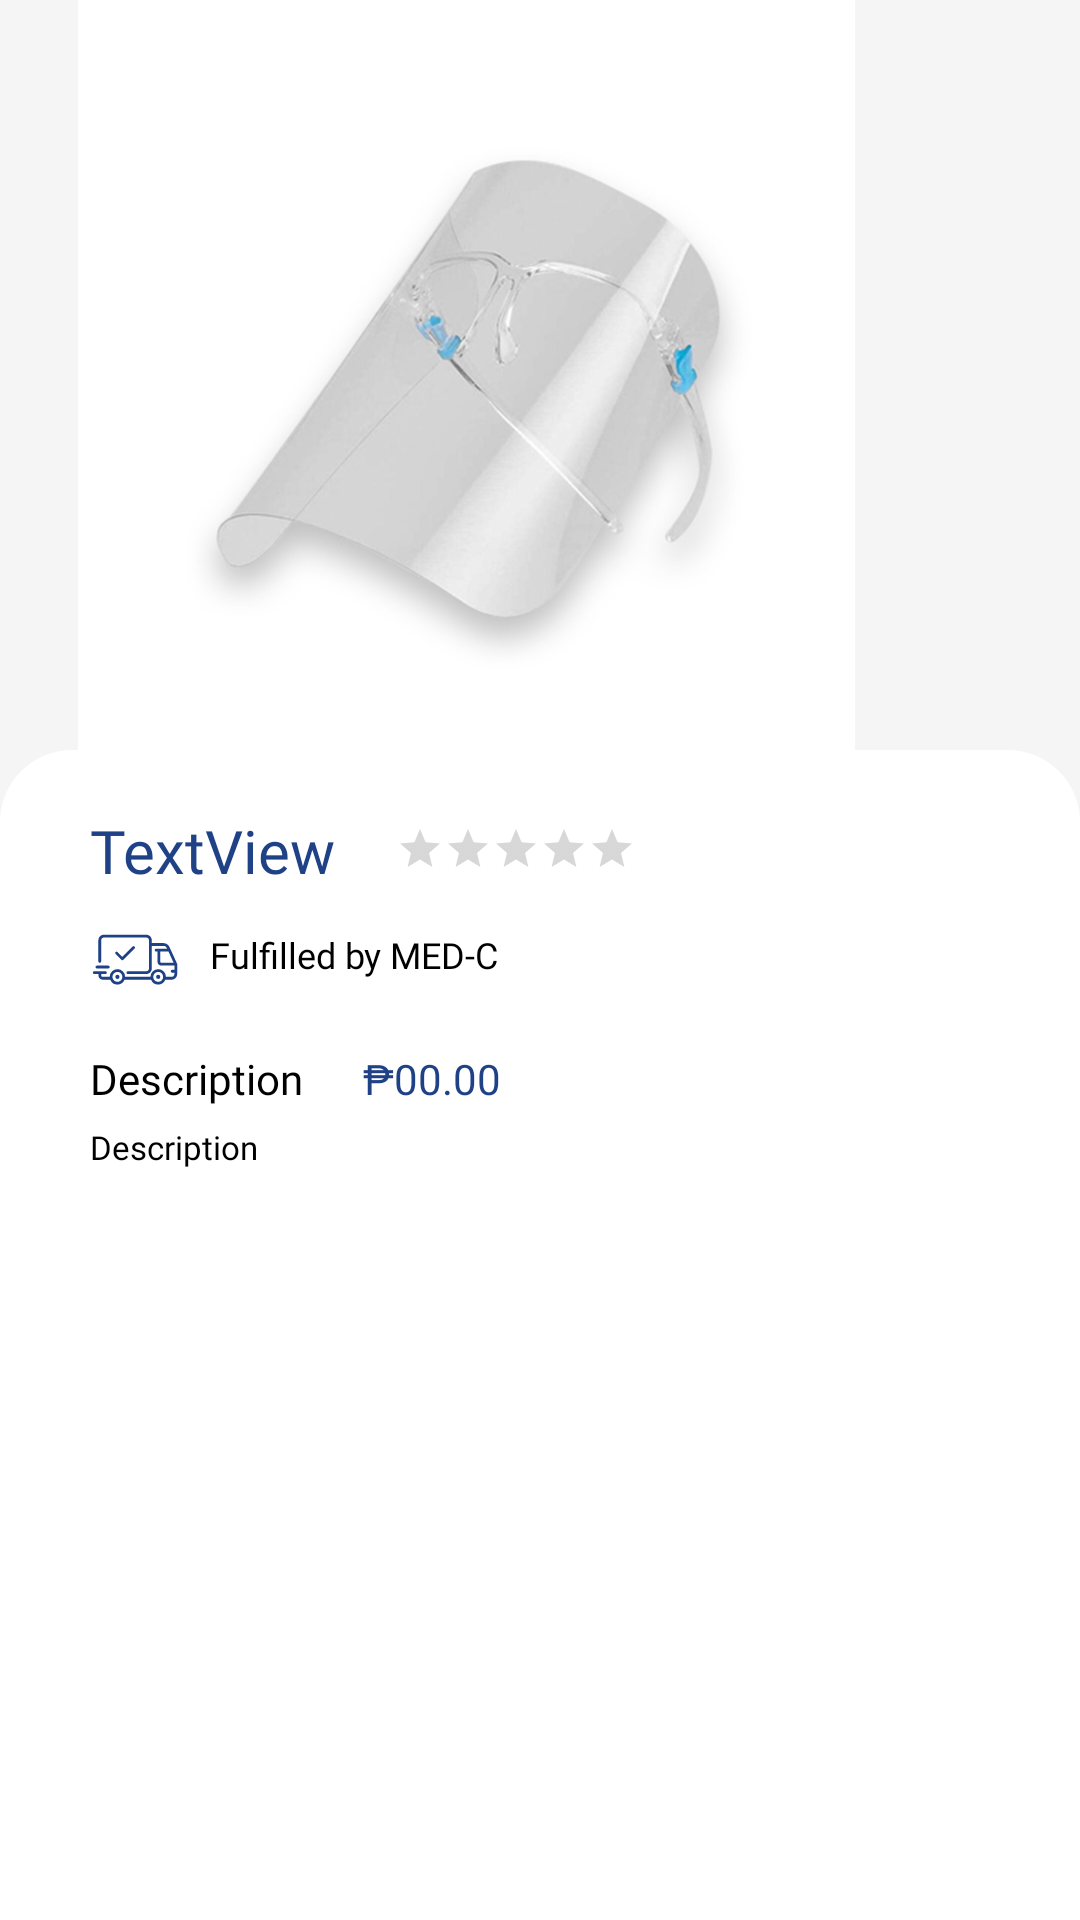

Produce the Android XML layout that renders to this screen, including the resource entries it uses.
<!-- AndroidManifest.xml: application theme Theme.AppCompat.Light.NoActionBar -->
<!-- res/layout/activity_product_details.xml -->
<?xml version="1.0" encoding="utf-8"?>
<RelativeLayout xmlns:android="http://schemas.android.com/apk/res/android"
    xmlns:app="http://schemas.android.com/apk/res-auto"
    xmlns:tools="http://schemas.android.com/tools"
    android:layout_width="match_parent"
    android:layout_height="match_parent"
    android:background="#f5f5f5"
    android:orientation="vertical"
    tools:context=".product_details">


    <Button
        android:id="@+id/btnProdDesBuy"
        android:layout_width="200dp"
        android:layout_height="wrap_content"
        android:layout_alignParentStart="true"
        android:background="@drawable/button_background"
        android:layout_marginTop="700dp"
        android:layout_marginStart="190dp"
        android:textColor="#FFFFFF"
        android:text="@string/buy" />

    <ImageView
        android:id="@+id/productDetailsBg"
        android:layout_width="match_parent"
        android:layout_height="550dp"
        android:layout_marginTop="250dp"
        app:srcCompat="@drawable/product_details_stroke" />

    <ImageView
        android:id="@+id/ivProductPic"
        android:layout_width="320dp"
        android:layout_height="259dp"
        android:layout_alignParentEnd="true"
        android:layout_marginEnd="49dp"
        app:srcCompat="@drawable/hengde_faceshield2" />

    <TextView
        android:id="@+id/tvProdName"
        android:layout_width="wrap_content"
        android:layout_height="wrap_content"
        android:fontFamily="@font/opensans_bold"
        android:textColor="@color/colorPrimary"
        android:textSize="20sp"
        android:layout_marginStart="30dp"
        android:layout_marginTop="270dp"
        android:text="TextView" />

    <TextView
        android:id="@+id/fulfilledTxt"
        android:layout_width="wrap_content"
        android:layout_height="wrap_content"
        android:text="@string/fulfilled_by_med_c"
        android:fontFamily="@font/open_sans_light"
        android:layout_marginStart="70dp"
        android:layout_marginTop="310dp"
        android:textColor="@android:color/black"
        android:textSize="12sp" />

    <TextView
        android:id="@+id/tvProdDesTxt"
        android:layout_width="wrap_content"
        android:layout_height="wrap_content"
        android:layout_marginStart="30dp"
        android:layout_marginTop="350dp"
        android:fontFamily="@font/opensans_bold"
        android:text="@string/description"
        android:textColor="@android:color/black" />

    <TextView
        android:id="@+id/tvProdPrice"
        android:layout_width="wrap_content"
        android:layout_height="wrap_content"
        android:layout_marginStart="20dp"
        android:layout_marginTop="350dp"
        android:layout_toEndOf="@+id/tvProdDesTxt"
        android:fontFamily="@font/open_sans_light"
        android:text="₱00.00"
        android:textColor="@color/colorPrimary" />

    <TextView
        android:id="@+id/tvProdDes"
        android:layout_width="350dp"
        android:layout_height="wrap_content"
        android:layout_marginStart="30dp"
        android:layout_marginTop="375dp"
        android:fontFamily="@font/open_sans_light"
        android:text="@string/description"
        android:textColor="@android:color/black"
        android:textSize="11dp" />

    <ImageView
        android:id="@+id/heartImg"
        android:layout_width="25dp"
        android:layout_height="25dp"
        android:layout_marginTop="275dp"
        android:layout_marginStart="360dp"
        app:srcCompat="@drawable/ic_heart"
        android:contentDescription="@string/heart_image" />

    <ImageView
        android:id="@+id/ivPlus"
        android:layout_width="30dp"
        android:layout_height="30dp"
        android:layout_marginStart="130dp"
        android:layout_marginTop="710dp"
        app:srcCompat="@drawable/plus_icon"
        android:clickable="true"
        android:contentDescription="@string/plus_button" />

    <ImageView
        android:id="@+id/ivMinus"
        android:layout_width="30dp"
        android:layout_height="30dp"
        android:layout_marginTop="710dp"
        android:layout_marginStart="20dp"
        app:srcCompat="@drawable/minus_icon"
        android:clickable="true"
        android:contentDescription="@string/minus_button" />

    <EditText
        android:id="@+id/etProdQuan"
        android:layout_width="60dp"
        android:layout_height="30dp"
        android:layout_marginStart="60dp"
        android:layout_marginTop="710dp"
        android:background="@drawable/quantity_text_stroke"
        android:clickable="false"
        android:editable="false"
        android:ems="10"
        android:enabled="false"
        android:fontFamily="@font/opensans_bold"
        android:gravity="center_horizontal|fill_vertical"
        android:importantForAutofill="no"
        android:inputType="number"
        android:textAlignment="gravity"
        android:textStyle="bold" />

    <TextView
        android:id="@+id/tvProdQuantity"
        android:layout_width="wrap_content"
        android:layout_height="wrap_content"
        android:layout_alignEnd="@+id/etProdQuan"
        android:layout_alignBottom="@+id/etProdQuan"
        android:layout_marginTop="350dp"
        android:layout_marginEnd="26dp"
        android:layout_marginBottom="3dp"
        android:fontFamily="@font/opensans_bold"
        android:textSize="17dp"
        android:text="1"
        android:textColor="@android:color/black" />

    <RatingBar
        android:id="@+id/productRating"
        style="?android:attr/ratingBarStyleSmall"
        android:layout_width="wrap_content"
        android:layout_height="wrap_content"
        android:layout_toEndOf="@id/tvProdName"
        android:layout_marginTop="275dp"
        android:layout_marginStart="20dp"
        android:isIndicator="true"
        android:numStars="5"
        android:stepSize="0.1" />

    <ImageView
        android:id="@+id/deliveryImg"
        android:layout_width="30dp"
        android:layout_height="30dp"
        android:layout_marginTop="305dp"
        android:layout_marginStart="30dp"
        app:srcCompat="@drawable/ic_delivery" />

</RelativeLayout>
<!-- resources referenced by this layout -->
<resources>
  <color name="colorPrimary">#1f4287</color>
  <!-- drawable button_background (drawable) -->
  <?xml version="1.0" encoding="utf-8"?>
  <ripple xmlns:android="http://schemas.android.com/apk/res/android"
      android:color="?colorControlHighlight">
  
      <item>
          <shape android:shape="rectangle">
              <solid android:color="@color/colorPrimary" />
              <corners android:radius="32dp" />
          </shape>
      </item>
  
  </ripple>
  <!-- drawable hengde_faceshield2: jpg bitmap (drawable-xhdpi, 68711 bytes) -->
  <!-- drawable ic_delivery: vector/xml drawable (drawable, 2285 chars, omitted) -->
  <!-- drawable minus_icon: png bitmap (drawable-mdpi, 19230 bytes) -->
  <!-- drawable plus_icon: png bitmap (drawable-mdpi, 20434 bytes) -->
  <!-- drawable product_details_stroke (drawable) -->
  <?xml version="1.0" encoding="utf-8"?>
  <shape xmlns:android="http://schemas.android.com/apk/res/android">
      <solid android:color="#FFFFFF"/>
  
      <corners android:topLeftRadius="24dp"
          android:topRightRadius="24dp"/>
  </shape>
  <string name="buy">BUY</string>
  <string name="description">Description</string>
  <string name="fulfilled_by_med_c">Fulfilled by MED-C</string>
  <string name="heart_image">heart_image</string>
  <string name="minus_button">minus_button</string>
  <string name="plus_button">plus button</string>
</resources>
